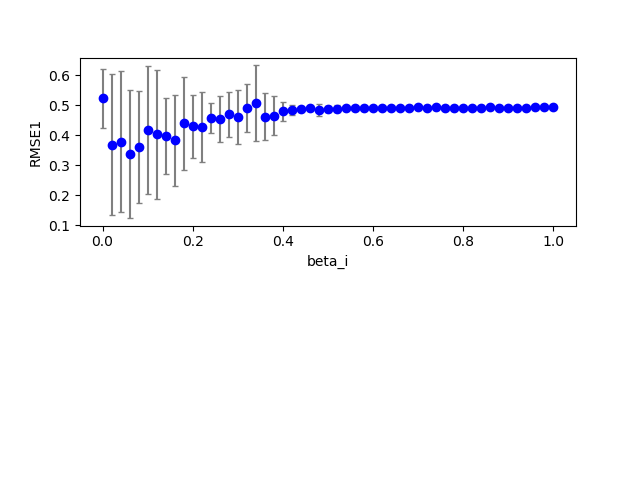

The file beside this chart, header and first rows:
1, 0, 4, 100, 0.800000, 0.800000, 0.000000, 0.700000, 2.000000, 0.080000, 0.100000, 0.100000, 0.100000, 0.492185, 0.000000
1, 0, 10, 100, 0.8, 0.8, 0.000000, 0.7, 2, 0.2, 0.1, 0.1, 0.1, 0.4891, 0.000000
1, 0, 21, 100, 0.8, 0.8, 0.000000, 0.7, 2, 0.42, 0.1, 0.1, 0.1, 0.4912, 0.000000
1, 0, 8, 100, 0.8, 0.8, 0.000000, 0.7, 2, 0.16, 0.1, 0.1, 0.1, 0.4849, 0.000000
1, 0, 7, 100, 0.8, 0.8, 0.000000, 0.7, 2, 0.14, 0.1, 0.1, 0.1, 0.4945, 0.000000
1, 0, 20, 100, 0.8, 0.8, 0.000000, 0.7, 2, 0.4, 0.1, 0.1, 0.1, 0.4911, 0.000000
1, 0, 12, 100, 0.8, 0.8, 0.000000, 0.7, 2, 0.24, 0.1, 0.1, 0.1, 0.4907, 0.000000
1, 0, 9, 100, 0.8, 0.8, 0.000000, 0.7, 2, 0.18, 0.1, 0.1, 0.1, 0.4932, 0.000000
1, 0, 5, 100, 0.8, 0.8, 0.000000, 0.7, 2, 0.1, 0.1, 0.1, 0.1, 0.4938, 0.000000
1, 0, 25, 100, 0.8, 0.8, 0.000000, 0.7, 2, 0.5, 0.1, 0.1, 0.1, 0.4931, 0.000000
1, 0, 14, 100, 0.8, 0.8, 0.000000, 0.7, 2, 0.28, 0.1, 0.1, 0.1, 0.4883, 0.000000
1, 0, 17, 100, 0.8, 0.8, 0.000000, 0.7, 2, 0.34, 0.1, 0.1, 0.1, 0.4803, 0.000000
1, 0, 2, 100, 0.8, 0.8, 0.000000, 0.7, 2, 0.04, 0.1, 0.1, 0.1, 0.4966, 0.000000
1, 0, 0, 100, 0.8, 0.8, 0.000000, 0.7, 2, 0.000000, 0.1, 0.1, 0.1, 0.4983, 0.000000
1, 0, 22, 100, 0.8, 0.8, 0.000000, 0.7, 2, 0.44, 0.1, 0.1, 0.1, 0.4914, 0.000000
1, 0, 1, 100, 0.8, 0.8, 0.000000, 0.7, 2, 0.02, 0.1, 0.1, 0.1, 0.4976, 0.000000
1, 0, 15, 100, 0.8, 0.8, 0.000000, 0.7, 2, 0.3, 0.1, 0.1, 0.1, 0.4872, 0.000000
1, 0, 13, 100, 0.8, 0.8, 0.000000, 0.7, 2, 0.26, 0.1, 0.1, 0.1, 0.4883, 0.000000
1, 0, 19, 100, 0.8, 0.8, 0.000000, 0.7, 2, 0.38, 0.1, 0.1, 0.1, 0.4902, 0.000000
1, 0, 3, 100, 0.8, 0.8, 0.000000, 0.7, 2, 0.06, 0.1, 0.1, 0.1, 0.4923, 0.000000
1, 0, 18, 100, 0.8, 0.8, 0.000000, 0.7, 2, 0.36, 0.1, 0.1, 0.1, 0.4897, 0.000000
1, 0, 29, 100, 0.8, 0.8, 0.000000, 0.7, 2, 0.58, 0.1, 0.1, 0.1, 0.4934, 0.000000
1, 0, 11, 100, 0.8, 0.8, 0.000000, 0.7, 2, 0.22, 0.1, 0.1, 0.1, 0.4861, 0.000000
1, 0, 16, 100, 0.8, 0.8, 0.000000, 0.7, 2, 0.32, 0.1, 0.1, 0.1, 0.4889, 0.000000
1, 0, 24, 100, 0.8, 0.8, 0.000000, 0.7, 2, 0.48, 0.1, 0.1, 0.1, 0.4935, 0.000000
1, 0, 23, 100, 0.8, 0.8, 0.000000, 0.7, 2, 0.46, 0.1, 0.1, 0.1, 0.4933, 0.000000
1, 0, 42, 100, 0.8, 0.8, 0.000000, 0.7, 2, 0.84, 0.1, 0.1, 0.1, 0.4933, 0.000000
1, 0, 31, 100, 0.8, 0.8, 0.000000, 0.7, 2, 0.62, 0.1, 0.1, 0.1, 0.4938, 0.000000
1, 0, 35, 100, 0.8, 0.8, 0.000000, 0.7, 2, 0.7, 0.1, 0.1, 0.1, 0.4933, 0.000000
1, 0, 34, 100, 0.8, 0.8, 0.000000, 0.7, 2, 0.68, 0.1, 0.1, 0.1, 0.4935, 0.000000
1, 0, 33, 100, 0.8, 0.8, 0.000000, 0.7, 2, 0.66, 0.1, 0.1, 0.1, 0.4936, 0.000000
1, 0, 40, 100, 0.8, 0.8, 0.000000, 0.7, 2, 0.8, 0.1, 0.1, 0.1, 0.4928, 0.000000
1, 0, 37, 100, 0.8, 0.8, 0.000000, 0.7, 2, 0.74, 0.1, 0.1, 0.1, 0.493, 0.000000
1, 0, 28, 100, 0.8, 0.8, 0.000000, 0.7, 2, 0.56, 0.1, 0.1, 0.1, 0.4937, 0.000000
1, 0, 30, 100, 0.8, 0.8, 0.000000, 0.7, 2, 0.6, 0.1, 0.1, 0.1, 0.494, 0.000000
1, 0, 32, 100, 0.8, 0.8, 0.000000, 0.7, 2, 0.64, 0.1, 0.1, 0.1, 0.4937, 0.000000
1, 0, 44, 100, 0.8, 0.8, 0.000000, 0.7, 2, 0.88, 0.1, 0.1, 0.1, 0.4934, 0.000000
1, 0, 27, 100, 0.8, 0.8, 0.000000, 0.7, 2, 0.54, 0.1, 0.1, 0.1, 0.4932, 0.000000
1, 0, 41, 100, 0.8, 0.8, 0.000000, 0.7, 2, 0.82, 0.1, 0.1, 0.1, 0.4935, 0.000000
1, 0, 45, 100, 0.8, 0.8, 0.000000, 0.7, 2, 0.9, 0.1, 0.1, 0.1, 0.4933, 0.000000
1, 0, 26, 100, 0.8, 0.8, 0.000000, 0.7, 2, 0.52, 0.1, 0.1, 0.1, 0.4918, 0.000000
1, 0, 36, 100, 0.8, 0.8, 0.000000, 0.7, 2, 0.72, 0.1, 0.1, 0.1, 0.4928, 0.000000
1, 0, 39, 100, 0.8, 0.8, 0.000000, 0.7, 2, 0.78, 0.1, 0.1, 0.1, 0.4933, 0.000000
1, 0, 38, 100, 0.8, 0.8, 0.000000, 0.7, 2, 0.76, 0.1, 0.1, 0.1, 0.4932, 0.000000
1, 0, 43, 100, 0.8, 0.8, 0.000000, 0.7, 2, 0.86, 0.1, 0.1, 0.1, 0.4934, 0.000000
1, 0, 47, 100, 0.8, 0.8, 0.000000, 0.7, 2, 0.94, 0.1, 0.1, 0.1, 0.4935, 0.000000
1, 1, 11, 100, 0.8, 0.8, 0.000000, 0.7, 2, 0.22, 0.1, 0.1, 0.1, 0.4223, 0.000000
1, 1, 2, 100, 0.8, 0.8, 0.000000, 0.7, 2, 0.04, 0.1, 0.1, 0.1, 0.4718, 0.000000
1, 0, 46, 100, 0.8, 0.8, 0.000000, 0.7, 2, 0.92, 0.1, 0.1, 0.1, 0.4934, 0.000000
1, 1, 15, 100, 0.8, 0.8, 0.000000, 0.7, 2, 0.3, 0.1, 0.1, 0.1, 0.4848, 0.000000
1, 1, 3, 100, 0.8, 0.8, 0.000000, 0.7, 2, 0.06, 0.1, 0.1, 0.1, 0.4787, 0.000000
1, 0, 48, 100, 0.8, 0.8, 0.000000, 0.7, 2, 0.96, 0.1, 0.1, 0.1, 0.4937, 0.000000
1, 1, 10, 100, 0.8, 0.8, 0.000000, 0.7, 2, 0.2, 0.1, 0.1, 0.1, 0.4419, 0.000000
1, 1, 1, 100, 0.8, 0.8, 0.000000, 0.7, 2, 0.02, 0.1, 0.1, 0.1, 0.4141, 0.000000
1, 1, 8, 100, 0.8, 0.8, 0.000000, 0.7, 2, 0.16, 0.1, 0.1, 0.1, 0.2133, 0.000000
1, 1, 6, 100, 0.8, 0.8, 0.000000, 0.7, 2, 0.12, 0.1, 0.1, 0.1, 0.4357, 0.000000
1, 1, 19, 100, 0.8, 0.8, 0.000000, 0.7, 2, 0.38, 0.1, 0.1, 0.1, 0.4903, 0.000000
1, 1, 22, 100, 0.8, 0.8, 0.000000, 0.7, 2, 0.44, 0.1, 0.1, 0.1, 0.4881, 0.000000
1, 1, 17, 100, 0.8, 0.8, 0.000000, 0.7, 2, 0.34, 0.1, 0.1, 0.1, 0.4906, 0.000000
1, 1, 7, 100, 0.8, 0.8, 0.000000, 0.7, 2, 0.14, 0.1, 0.1, 0.1, 0.3671, 0.000000
1, 1, 4, 100, 0.8, 0.8, 0.000000, 0.7, 2, 0.08, 0.1, 0.1, 0.1, 0.4625, 0.000000
... 949 more rows
